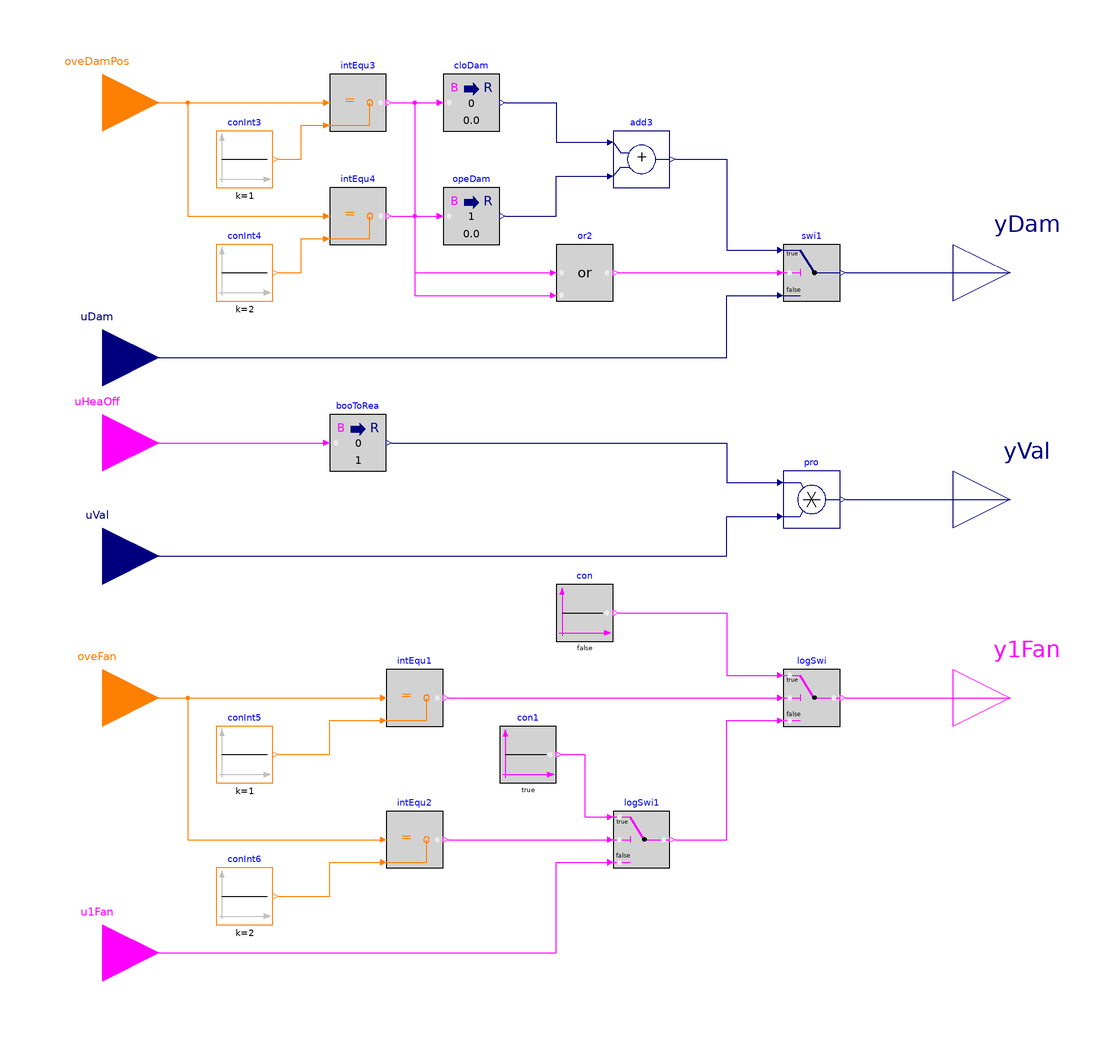

This picture is the connection diagram that the Modelica source below describes through its graphical annotations.

block Overrides "Software switches to override setpoints"

  BuildingsLite.Controls.OBC.CDL.Interfaces.IntegerInput oveDamPos
    "Index of overriding damper position, 1: set to close; 2: set to open"
    annotation (Placement(transformation(extent={{-180,130},{-140,170}}),
        iconTransformation(extent={{-140,70},{-100,110}})));
  BuildingsLite.Controls.OBC.CDL.Interfaces.RealInput uDam(
    final min=0,
    final unit="1") "Damper commanded position"
    annotation (Placement(transformation(extent={{-180,40},{-140,80}}),
        iconTransformation(extent={{-140,50},{-100,90}})));
  BuildingsLite.Controls.OBC.CDL.Interfaces.BooleanInput uHeaOff
    "Override heating valve position, true: close heating valve"
    annotation (Placement(transformation(extent={{-180,10},{-140,50}}),
        iconTransformation(extent={{-140,-10},{-100,30}})));
  BuildingsLite.Controls.OBC.CDL.Interfaces.RealInput uVal(
    final min=0,
    final unit="1") "Heating valve commanded position"
    annotation (Placement(transformation(extent={{-180,-30},{-140,10}}),
        iconTransformation(extent={{-140,-30},{-100,10}})));
  BuildingsLite.Controls.OBC.CDL.Interfaces.IntegerInput oveFan
    "Index of overriding fan status, 1: turn fan off; 2: turn fan on"
    annotation (Placement(transformation(extent={{-180,-80},{-140,-40}}),
        iconTransformation(extent={{-140,-90},{-100,-50}})));
  BuildingsLite.Controls.OBC.CDL.Interfaces.BooleanInput u1Fan
    "Terminal fan status"
    annotation (Placement(transformation(extent={{-180,-170},{-140,-130}}),
        iconTransformation(extent={{-140,-110},{-100,-70}})));
  BuildingsLite.Controls.OBC.CDL.Interfaces.RealOutput yDam(
    final min=0,
    final unit="1") "Damper commanded position, after considering override"
    annotation (Placement(transformation(extent={{140,70},{180,110}}),
        iconTransformation(extent={{100,40},{140,80}})));
  BuildingsLite.Controls.OBC.CDL.Interfaces.RealOutput yVal(
    final min=0,
    final unit="1")
    "Heating valve commanded position, after considering override"
    annotation (Placement(transformation(extent={{140,-10},{180,30}}),
        iconTransformation(extent={{100,-20},{140,20}})));
  BuildingsLite.Controls.OBC.CDL.Interfaces.BooleanOutput y1Fan
    "Fan status after considering override"
    annotation (Placement(transformation(extent={{140,-80},{180,-40}}),
        iconTransformation(extent={{100,-80},{140,-40}})));

  BuildingsLite.Controls.OBC.CDL.Integers.Sources.Constant conInt3(
    final k=1)
    "Constant 1"
    annotation (Placement(transformation(extent={{-120,120},{-100,140}})));
  BuildingsLite.Controls.OBC.CDL.Integers.Equal intEqu3
    "Check if forcing damper to full close"
    annotation (Placement(transformation(extent={{-80,140},{-60,160}})));
  BuildingsLite.Controls.OBC.CDL.Integers.Equal intEqu4
    "Check if forcing damper to full open"
    annotation (Placement(transformation(extent={{-80,100},{-60,120}})));
  BuildingsLite.Controls.OBC.CDL.Integers.Sources.Constant conInt4(
    final k=2)
    "Constant 2"
    annotation (Placement(transformation(extent={{-120,80},{-100,100}})));
  BuildingsLite.Controls.OBC.CDL.Conversions.BooleanToReal cloDam(
    final realTrue=0) "Full closed damper position"
    annotation (Placement(transformation(extent={{-40,140},{-20,160}})));
  BuildingsLite.Controls.OBC.CDL.Conversions.BooleanToReal opeDam(
    final realTrue=1) "Full open damper position"
    annotation (Placement(transformation(extent={{-40,100},{-20,120}})));
  BuildingsLite.Controls.OBC.CDL.Reals.Add add3 "Add up inputs"
    annotation (Placement(transformation(extent={{20,120},{40,140}})));
  BuildingsLite.Controls.OBC.CDL.Logical.Or or2
    "Check if the damper setpoint position should be overrided"
    annotation (Placement(transformation(extent={{0,80},{20,100}})));
  BuildingsLite.Controls.OBC.CDL.Reals.Switch swi1
    "Damper setpoint position after considering override"
    annotation (Placement(transformation(extent={{80,80},{100,100}})));
  BuildingsLite.Controls.OBC.CDL.Reals.Multiply pro
    "Valve position setpoint after considering override"
    annotation (Placement(transformation(extent={{80,0},{100,20}})));
  BuildingsLite.Controls.OBC.CDL.Conversions.BooleanToReal booToRea(
    final realTrue=0,
    final realFalse=1)
    "Convert boolean true to real 0"
    annotation (Placement(transformation(extent={{-80,20},{-60,40}})));
  BuildingsLite.Controls.OBC.CDL.Integers.Sources.Constant conInt5(
    final k=1)
    "Constant 1"
    annotation (Placement(transformation(extent={{-120,-90},{-100,-70}})));
  BuildingsLite.Controls.OBC.CDL.Integers.Equal intEqu1
    "Check if forcing fan to turn  off"
    annotation (Placement(transformation(extent={{-60,-70},{-40,-50}})));
  BuildingsLite.Controls.OBC.CDL.Integers.Equal intEqu2
    "Check if forcing fan to turn on"
    annotation (Placement(transformation(extent={{-60,-120},{-40,-100}})));
  BuildingsLite.Controls.OBC.CDL.Integers.Sources.Constant conInt6(
    final k=2)
    "Constant 2"
    annotation (Placement(transformation(extent={{-120,-140},{-100,-120}})));
  BuildingsLite.Controls.OBC.CDL.Logical.Switch logSwi
    "Fan status after considering override"
    annotation (Placement(transformation(extent={{80,-70},{100,-50}})));
  BuildingsLite.Controls.OBC.CDL.Logical.Sources.Constant con(
    final k=false)
    "Turn fan off"
    annotation (Placement(transformation(extent={{0,-40},{20,-20}})));
  BuildingsLite.Controls.OBC.CDL.Logical.Switch logSwi1
    "Logical switch"
    annotation (Placement(transformation(extent={{20,-120},{40,-100}})));
  BuildingsLite.Controls.OBC.CDL.Logical.Sources.Constant con1(
    final k=true)
    "Turn fan on"
    annotation (Placement(transformation(extent={{-20,-90},{0,-70}})));

equation
  connect(conInt3.y, intEqu3.u2) annotation (Line(points={{-98,130},{-90,130},{-90,
          142},{-82,142}}, color={255,127,0}));
  connect(conInt4.y,intEqu4. u2) annotation (Line(points={{-98,90},{-90,90},{-90,
          102},{-82,102}},
                     color={255,127,0}));
  connect(oveDamPos, intEqu3.u1)
    annotation (Line(points={{-160,150},{-82,150}},
                                                  color={255,127,0}));
  connect(oveDamPos, intEqu4.u1) annotation (Line(points={{-160,150},{-130,150},
          {-130,110},{-82,110}},
                         color={255,127,0}));
  connect(intEqu3.y, cloDam.u)
    annotation (Line(points={{-58,150},{-42,150}},
                                                 color={255,0,255}));
  connect(intEqu4.y, opeDam.u)
    annotation (Line(points={{-58,110},{-42,110}},
                                                 color={255,0,255}));
  connect(cloDam.y, add3.u1) annotation (Line(points={{-18,150},{0,150},{0,136},
          {18,136}}, color={0,0,127}));
  connect(opeDam.y, add3.u2) annotation (Line(points={{-18,110},{0,110},{0,124},
          {18,124}}, color={0,0,127}));
  connect(intEqu3.y, or2.u1) annotation (Line(points={{-58,150},{-50,150},{-50,90},
          {-2,90}},   color={255,0,255}));
  connect(intEqu4.y, or2.u2) annotation (Line(points={{-58,110},{-50,110},{-50,82},
          {-2,82}},   color={255,0,255}));
  connect(add3.y, swi1.u1) annotation (Line(points={{42,130},{60,130},{60,98},{78,
          98}},     color={0,0,127}));
  connect(or2.y, swi1.u2)
    annotation (Line(points={{22,90},{78,90}},
                                             color={255,0,255}));
  connect(uDam, swi1.u3) annotation (Line(points={{-160,60},{60,60},{60,82},{78,
          82}},       color={0,0,127}));
  connect(swi1.y, yDam)
    annotation (Line(points={{102,90},{160,90}},
                                               color={0,0,127}));
  connect(uHeaOff, booToRea.u)
    annotation (Line(points={{-160,30},{-82,30}},   color={255,0,255}));
  connect(booToRea.y, pro.u1) annotation (Line(points={{-58,30},{60,30},{60,16},
          {78,16}},  color={0,0,127}));
  connect(uVal, pro.u2) annotation (Line(points={{-160,-10},{60,-10},{60,4},{78,
          4}},        color={0,0,127}));
  connect(pro.y,yVal)
    annotation (Line(points={{102,10},{160,10}},   color={0,0,127}));
  connect(conInt5.y,intEqu1. u2) annotation (Line(points={{-98,-80},{-80,-80},{-80,
          -68},{-62,-68}},        color={255,127,0}));
  connect(conInt6.y,intEqu2. u2) annotation (Line(points={{-98,-130},{-80,-130},
          {-80,-118},{-62,-118}}, color={255,127,0}));
  connect(oveFan, intEqu2.u1) annotation (Line(points={{-160,-60},{-130,-60},{-130,
          -110},{-62,-110}},      color={255,127,0}));
  connect(oveFan, intEqu1.u1)
    annotation (Line(points={{-160,-60},{-62,-60}},   color={255,127,0}));
  connect(intEqu1.y, logSwi.u2)
    annotation (Line(points={{-38,-60},{78,-60}},   color={255,0,255}));
  connect(con.y, logSwi.u1) annotation (Line(points={{22,-30},{60,-30},{60,-52},
          {78,-52}},  color={255,0,255}));
  connect(intEqu2.y, logSwi1.u2)
    annotation (Line(points={{-38,-110},{18,-110}}, color={255,0,255}));
  connect(con1.y, logSwi1.u1) annotation (Line(points={{2,-80},{10,-80},{10,-102},
          {18,-102}}, color={255,0,255}));
  connect(u1Fan, logSwi1.u3) annotation (Line(points={{-160,-150},{0,-150},{0,-118},
          {18,-118}}, color={255,0,255}));
  connect(logSwi1.y, logSwi.u3) annotation (Line(points={{42,-110},{60,-110},{60,
          -68},{78,-68}},   color={255,0,255}));
  connect(logSwi.y, y1Fan)
    annotation (Line(points={{102,-60},{160,-60}},   color={255,0,255}));

annotation (defaultComponentName="ove",
  Icon(coordinateSystem(preserveAspectRatio=false, extent={{-100,-100},{100,100}}),
        graphics={
        Rectangle(
        extent={{-100,-100},{100,100}},
        lineColor={0,0,127},
        fillColor={255,255,255},
        fillPattern=FillPattern.Solid),
        Text(
        extent={{-100,140},{100,100}},
        textString="%name",
        textColor={0,0,255}),
        Text(
          extent={{-100,76},{-60,64}},
          textColor={0,0,127},
          textString="uDam"),
        Text(
          extent={{-98,98},{-48,84}},
          textColor={255,127,0},
          textString="oveDamPos"),
        Text(
          extent={{60,66},{100,54}},
          textColor={0,0,127},
          textString="yDam"),
        Text(
          extent={{-100,-2},{-60,-14}},
          textColor={0,0,127},
          textString="uVal"),
        Text(
          extent={{-100,16},{-60,4}},
          textColor={255,0,255},
          textString="uHeaOff"),
        Text(
          extent={{60,8},{100,-4}},
          textColor={0,0,127},
          textString="yVal"),
        Text(
          extent={{-100,-82},{-74,-96}},
          textColor={255,0,255},
          textString="uFan"),
        Text(
          extent={{-96,-62},{-62,-76}},
          textColor={255,127,0},
          textString="oveFan"),
        Text(
          extent={{56,-54},{96,-66}},
          textColor={255,0,255},
          textString="yFanStaSet")}),
  Diagram(coordinateSystem(preserveAspectRatio=false, extent={{-140,-180},{140,180}})),
Documentation(info="<html>
<p>
This block considers the overrides to the setpoints for series fan-powered unit
with constant-volume fan.
The implementation is according to the Section 5.9.7 of ASHRAE Guideline 36,
May 2020.
</p>
<p>
Provide software switches that interlock to a system-level point to:
</p>
<ol>
<li>
when <code>oveDamPos</code> equals to 1, force the damper to full closed by setting
<code>yDam</code> to 0,
</li>
<li>
when <code>oveDamPos</code> equals to 2, force the damper to full open by setting
<code>yDam</code> to 1.
</li>
<li>
when <code>uHeaOff</code> equals to <code>true</code>, force the heating valve to
full closed by setting <code>yVal</code> to 0.
</li>
<li>
When <code>oveFan</code> equals to 1, force the fan to turn OFF.
</li>
<li>
When <code>oveFan</code> equals to 2, force the fan to turn ON.
</li>
</ol>
</html>",revisions="<html>
<ul>
<li>
August 1, 2020, by Jianjun Hu:<br/>
First implementation.
</li>
</ul>
</html>"));
end Overrides;